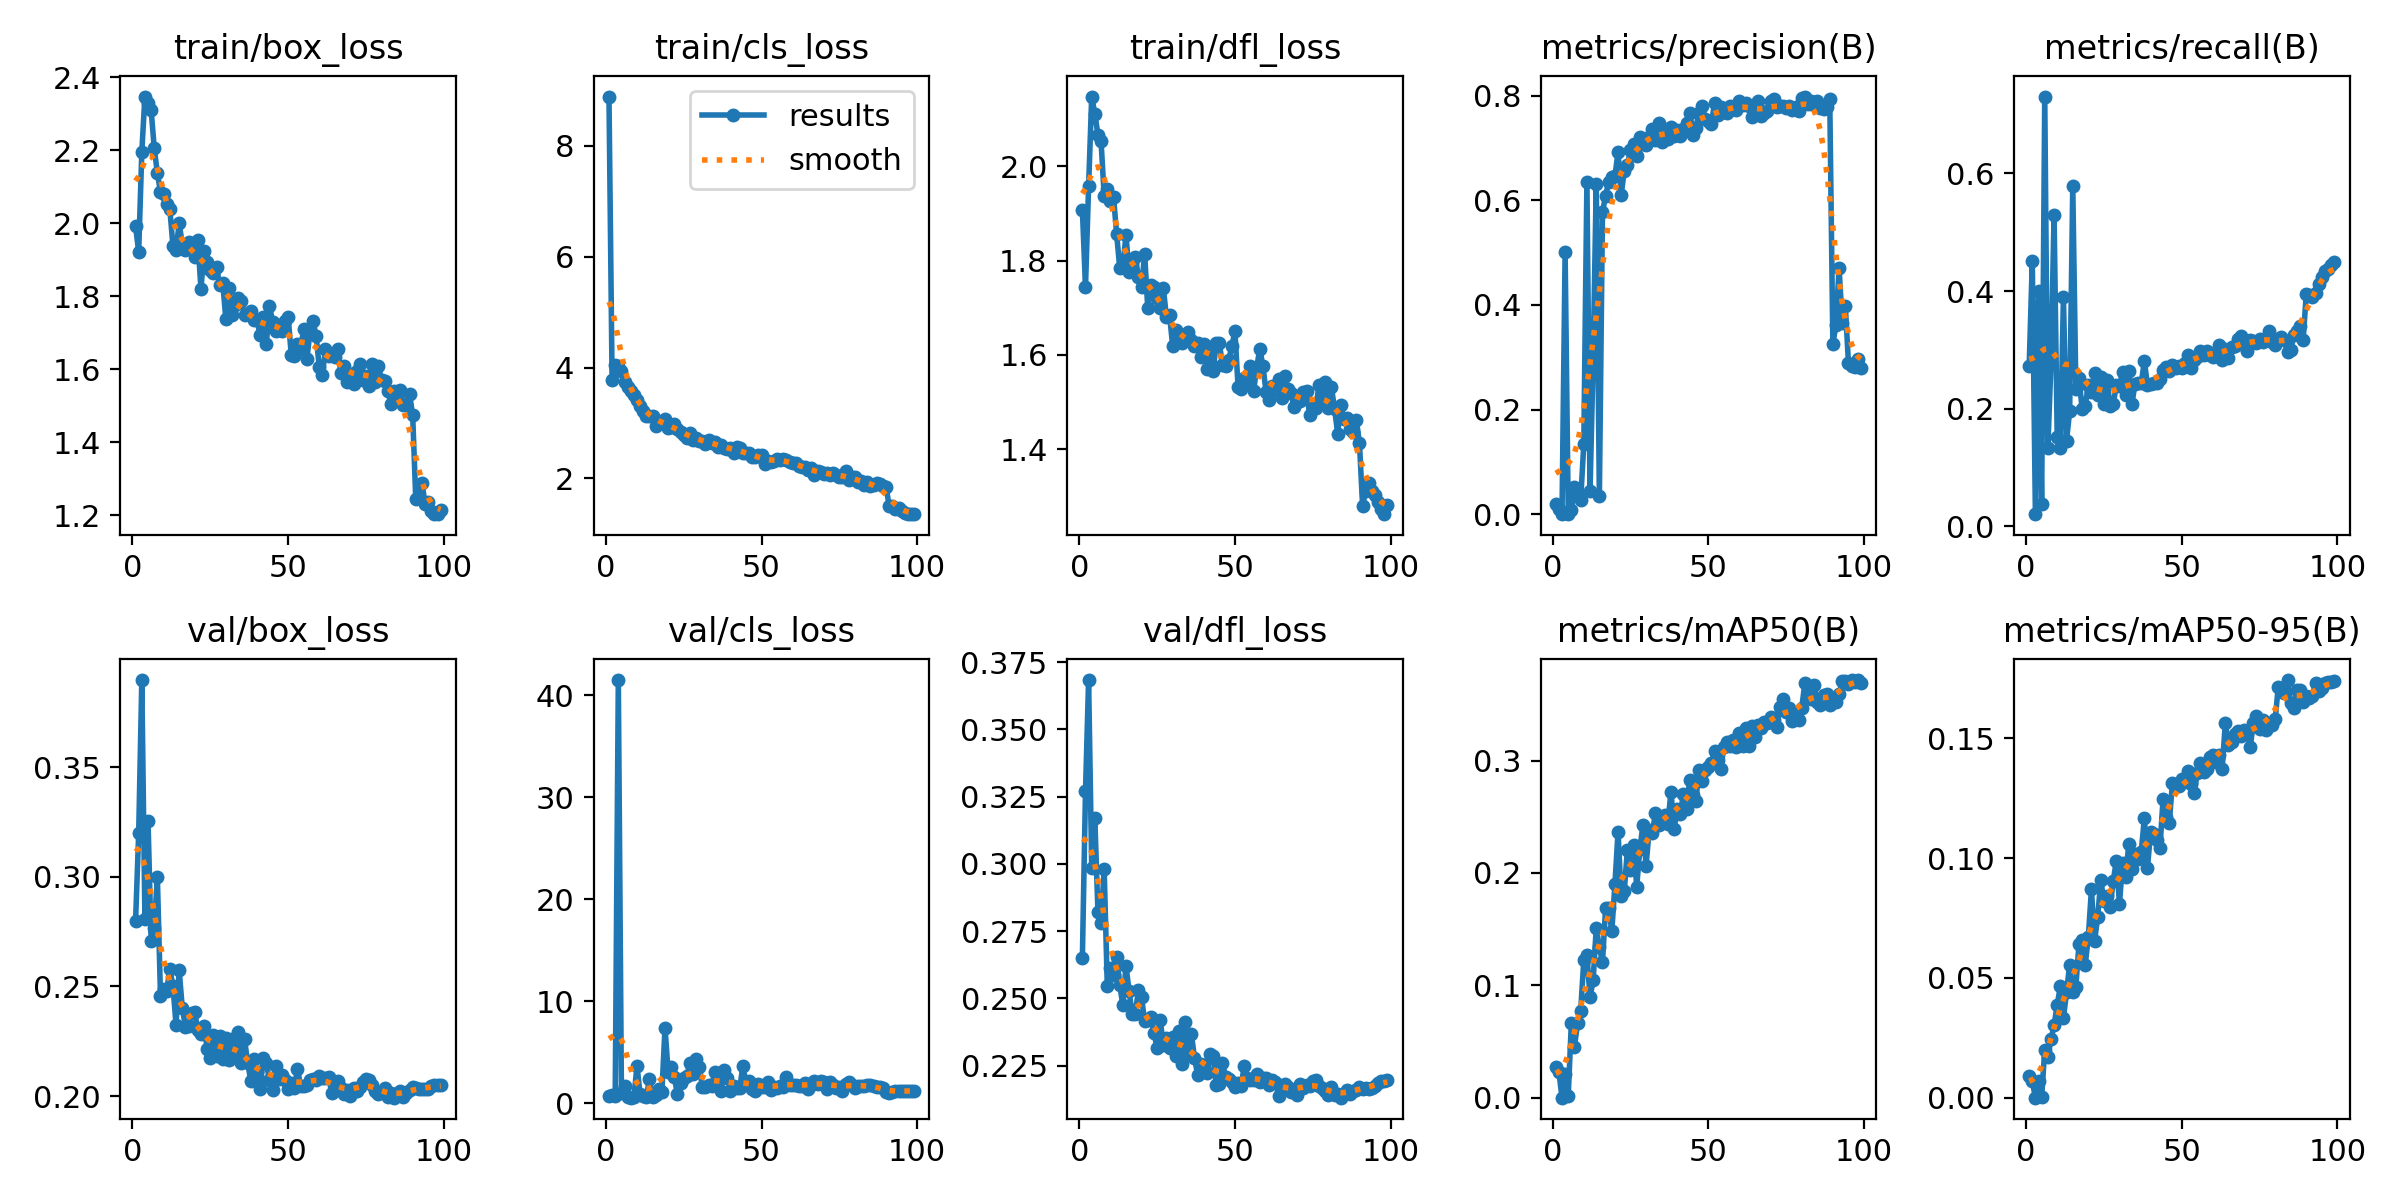

Data behind this chart, as committed beside it:
epoch, time, train/box_loss, train/cls_loss, train/dfl_loss, metrics/precision(B), metrics/recall(B), metrics/mAP50(B), metrics/mAP50-95(B), val/box_loss, val/cls_loss, val/dfl_loss, lr/pg0, lr/pg1, lr/pg2
1, 143.1, 1.991, 8.891, 1.908, 0.01969, 0.2724, 0.02751, 0.00907, 0.2799, 0.7053, 0.2651, 0.003326, 0.003326, 0.003326
2, 273.3, 1.921, 3.78, 1.744, 0.00959, 0.4502, 0.02322, 0.0069, 0.3198, 0.8173, 0.3269, 0.006593, 0.006593, 0.006593
3, 404, 2.195, 4.038, 1.958, 0.00022, 0.02016, 0.00013, 4e-05, 0.3897, 0.6623, 0.3683, 0.009794, 0.009794, 0.009794
4, 535.1, 2.347, 4.02, 2.148, 0.501, 0.3992, 0.02131, 0.0068, 0.2807, 41.51, 0.2985, 0.009703, 0.009703, 0.009703
5, 666.1, 2.329, 3.94, 2.111, 0.00086, 0.03831, 0.00142, 0.00029, 0.3256, 0.9496, 0.3169, 0.009604, 0.009604, 0.009604
6, 796.2, 2.31, 3.745, 2.067, 0.00794, 0.731, 0.06676, 0.02004, 0.2706, 1.67, 0.2821, 0.009505, 0.009505, 0.009505
7, 927.9, 2.205, 3.641, 2.053, 0.05197, 0.1336, 0.04552, 0.01709, 0.2766, 0.6181, 0.2781, 0.009406, 0.009406, 0.009406
8, 1057, 2.137, 3.572, 1.938, 0.04158, 0.2777, 0.06625, 0.02432, 0.2999, 0.5383, 0.298, 0.009307, 0.009307, 0.009307
9, 1187, 2.085, 3.501, 1.951, 0.02764, 0.5296, 0.07752, 0.0303, 0.2457, 0.5775, 0.2546, 0.009208, 0.009208, 0.009208
10, 1319, 2.079, 3.406, 1.926, 0.1339, 0.1512, 0.1225, 0.0387, 0.249, 3.636, 0.2612, 0.009109, 0.009109, 0.009109
11, 1450, 2.051, 3.304, 1.935, 0.6357, 0.1331, 0.1275, 0.04644, 0.2481, 0.8769, 0.2588, 0.00901, 0.00901, 0.00901
12, 1582, 2.039, 3.217, 1.857, 0.04359, 0.3891, 0.08948, 0.0333, 0.2579, 0.7207, 0.2655, 0.008911, 0.008911, 0.008911
13, 1711, 1.938, 3.125, 1.784, 0.296, 0.1454, 0.1044, 0.04397, 0.2502, 0.5799, 0.255, 0.008812, 0.008812, 0.008812
14, 1842, 1.927, 3.125, 1.788, 0.6315, 0.1956, 0.1513, 0.05556, 0.2325, 2.378, 0.2474, 0.008713, 0.008713, 0.008713
15, 1973, 1.999, 3.127, 1.854, 0.03409, 0.5779, 0.1339, 0.04429, 0.2574, 0.5714, 0.2621, 0.008614, 0.008614, 0.008614
16, 2102, 1.943, 2.944, 1.777, 0.5773, 0.2339, 0.121, 0.04642, 0.2402, 0.8161, 0.2527, 0.008515, 0.008515, 0.008515
17, 2230, 1.926, 3.016, 1.794, 0.6088, 0.252, 0.1686, 0.06422, 0.2316, 1.367, 0.2441, 0.008416, 0.008416, 0.008416
18, 2360, 1.948, 3.03, 1.807, 0.6355, 0.1996, 0.1684, 0.06593, 0.2322, 1.124, 0.2443, 0.008317, 0.008317, 0.008317
19, 2491, 1.932, 3.075, 1.766, 0.6452, 0.2036, 0.1481, 0.05539, 0.2377, 7.393, 0.2533, 0.008218, 0.008218, 0.008218
20, 2620, 1.908, 2.906, 1.743, 0.6458, 0.2399, 0.1902, 0.06711, 0.2381, 3.063, 0.2505, 0.008119, 0.008119, 0.008119
21, 2750, 1.952, 2.928, 1.814, 0.6927, 0.2278, 0.2366, 0.08695, 0.2301, 3.561, 0.2414, 0.00802, 0.00802, 0.00802
22, 2882, 1.82, 2.974, 1.699, 0.6103, 0.2601, 0.1792, 0.06525, 0.2284, 2.524, 0.2419, 0.007921, 0.007921, 0.007921
23, 3012, 1.924, 2.884, 1.747, 0.6563, 0.2238, 0.1837, 0.07535, 0.2319, 0.8672, 0.243, 0.007822, 0.007822, 0.007822
24, 3142, 1.895, 2.835, 1.744, 0.6668, 0.254, 0.2206, 0.09067, 0.2215, 2, 0.2371, 0.007723, 0.007723, 0.007723
25, 3274, 1.873, 2.786, 1.721, 0.6956, 0.2077, 0.2026, 0.08226, 0.2175, 2.476, 0.2316, 0.007624, 0.007624, 0.007624
26, 3406, 1.865, 2.737, 1.7, 0.7081, 0.248, 0.2251, 0.08439, 0.2277, 2.679, 0.242, 0.007525, 0.007525, 0.007525
27, 3537, 1.881, 2.818, 1.743, 0.6847, 0.2043, 0.1879, 0.07966, 0.2182, 3.961, 0.2326, 0.007426, 0.007426, 0.007426
28, 3668, 1.83, 2.7, 1.68, 0.7218, 0.2077, 0.2215, 0.09038, 0.2272, 2.888, 0.2352, 0.007327, 0.007327, 0.007327
29, 3799, 1.836, 2.732, 1.684, 0.707, 0.2392, 0.2425, 0.09899, 0.217, 4.318, 0.2314, 0.007228, 0.007228, 0.007228
30, 3933, 1.737, 2.676, 1.619, 0.7055, 0.2379, 0.2064, 0.08098, 0.2265, 3.548, 0.2358, 0.007129, 0.007129, 0.007129
31, 4065, 1.823, 2.677, 1.653, 0.7218, 0.2621, 0.2384, 0.09792, 0.2166, 1.602, 0.2285, 0.00703, 0.00703, 0.00703
32, 4194, 1.748, 2.628, 1.636, 0.736, 0.2238, 0.2352, 0.09214, 0.2261, 1.593, 0.2379, 0.006931, 0.006931, 0.006931
33, 4324, 1.776, 2.695, 1.626, 0.7161, 0.2641, 0.2533, 0.1059, 0.2187, 1.774, 0.2256, 0.006832, 0.006832, 0.006832
34, 4457, 1.795, 2.642, 1.64, 0.7471, 0.2077, 0.2423, 0.09552, 0.2291, 1.677, 0.2412, 0.006733, 0.006733, 0.006733
35, 4588, 1.786, 2.65, 1.648, 0.7112, 0.2419, 0.2465, 0.1016, 0.2152, 3.101, 0.2294, 0.006634, 0.006634, 0.006634
36, 4719, 1.747, 2.574, 1.632, 0.7297, 0.244, 0.2517, 0.09953, 0.2258, 2.468, 0.2369, 0.006535, 0.006535, 0.006535
37, 4850, 1.751, 2.597, 1.619, 0.7165, 0.244, 0.2437, 0.1027, 0.2152, 1.232, 0.228, 0.006436, 0.006436, 0.006436
38, 4981, 1.76, 2.55, 1.625, 0.7399, 0.2802, 0.2724, 0.1167, 0.2069, 3.217, 0.2217, 0.006337, 0.006337, 0.006337
39, 5113, 1.734, 2.523, 1.595, 0.7238, 0.2399, 0.239, 0.09604, 0.2168, 2.46, 0.2258, 0.006238, 0.006238, 0.006238
40, 5244, 1.733, 2.554, 1.622, 0.7339, 0.2419, 0.2565, 0.111, 0.211, 1.219, 0.2247, 0.006139, 0.006139, 0.006139
41, 5376, 1.694, 2.46, 1.571, 0.722, 0.2431, 0.2525, 0.1103, 0.2033, 1.723, 0.2221, 0.00604, 0.00604, 0.00604
42, 5508, 1.742, 2.575, 1.613, 0.7369, 0.244, 0.2704, 0.1077, 0.2174, 1.518, 0.2293, 0.005941, 0.005941, 0.005941
43, 5638, 1.669, 2.554, 1.566, 0.7471, 0.25, 0.2572, 0.1042, 0.215, 1.464, 0.2284, 0.005842, 0.005842, 0.005842
44, 5771, 1.773, 2.459, 1.625, 0.766, 0.2661, 0.2831, 0.1246, 0.2075, 3.618, 0.2177, 0.005743, 0.005743, 0.005743
45, 5905, 1.73, 2.45, 1.624, 0.7254, 0.2702, 0.269, 0.1172, 0.2029, 2.037, 0.2181, 0.005644, 0.005644, 0.005644
46, 6036, 1.704, 2.451, 1.579, 0.739, 0.2641, 0.264, 0.1148, 0.2137, 2.164, 0.2259, 0.005545, 0.005545, 0.005545
47, 6165, 1.717, 2.381, 1.577, 0.7676, 0.2742, 0.2919, 0.1312, 0.2076, 1.4, 0.2207, 0.005446, 0.005446, 0.005446
48, 6297, 1.705, 2.385, 1.588, 0.7801, 0.2681, 0.2821, 0.1308, 0.2096, 1.21, 0.2199, 0.005347, 0.005347, 0.005347
49, 6428, 1.732, 2.43, 1.619, 0.7552, 0.2722, 0.2913, 0.1301, 0.2075, 1.922, 0.2189, 0.005248, 0.005248, 0.005248
50, 6558, 1.744, 2.423, 1.65, 0.7523, 0.2681, 0.2947, 0.1331, 0.2031, 1.585, 0.217, 0.005149, 0.005149, 0.005149
51, 6690, 1.64, 2.259, 1.533, 0.7464, 0.2782, 0.2976, 0.1329, 0.2058, 1.587, 0.2185, 0.00505, 0.00505, 0.00505
52, 6820, 1.637, 2.307, 1.528, 0.786, 0.2909, 0.3087, 0.1361, 0.2037, 2.039, 0.2176, 0.004951, 0.004951, 0.004951
53, 6954, 1.668, 2.298, 1.55, 0.7638, 0.2681, 0.3001, 0.1311, 0.2124, 1.261, 0.2249, 0.004852, 0.004852, 0.004852
54, 7085, 1.656, 2.306, 1.543, 0.7792, 0.2823, 0.2929, 0.1273, 0.2045, 1.578, 0.2205, 0.004753, 0.004753, 0.004753
55, 7215, 1.71, 2.348, 1.577, 0.7689, 0.2883, 0.3123, 0.1355, 0.2044, 1.484, 0.2197, 0.004654, 0.004654, 0.004654
56, 7346, 1.627, 2.335, 1.523, 0.7678, 0.2976, 0.3162, 0.1399, 0.205, 1.727, 0.2197, 0.004555, 0.004555, 0.004555
57, 7478, 1.699, 2.355, 1.575, 0.7805, 0.2911, 0.3132, 0.136, 0.2073, 1.62, 0.2217, 0.004456, 0.004456, 0.004456
58, 7608, 1.733, 2.337, 1.612, 0.7777, 0.2984, 0.3181, 0.1372, 0.2077, 2.531, 0.2189, 0.004357, 0.004357, 0.004357
59, 7737, 1.69, 2.287, 1.576, 0.7717, 0.2903, 0.3123, 0.1424, 0.2072, 1.762, 0.2202, 0.004258, 0.004258, 0.004258
60, 7867, 1.606, 2.275, 1.522, 0.7896, 0.2883, 0.3248, 0.1431, 0.2091, 1.773, 0.2205, 0.004159, 0.004159, 0.004159
... 39 more rows
